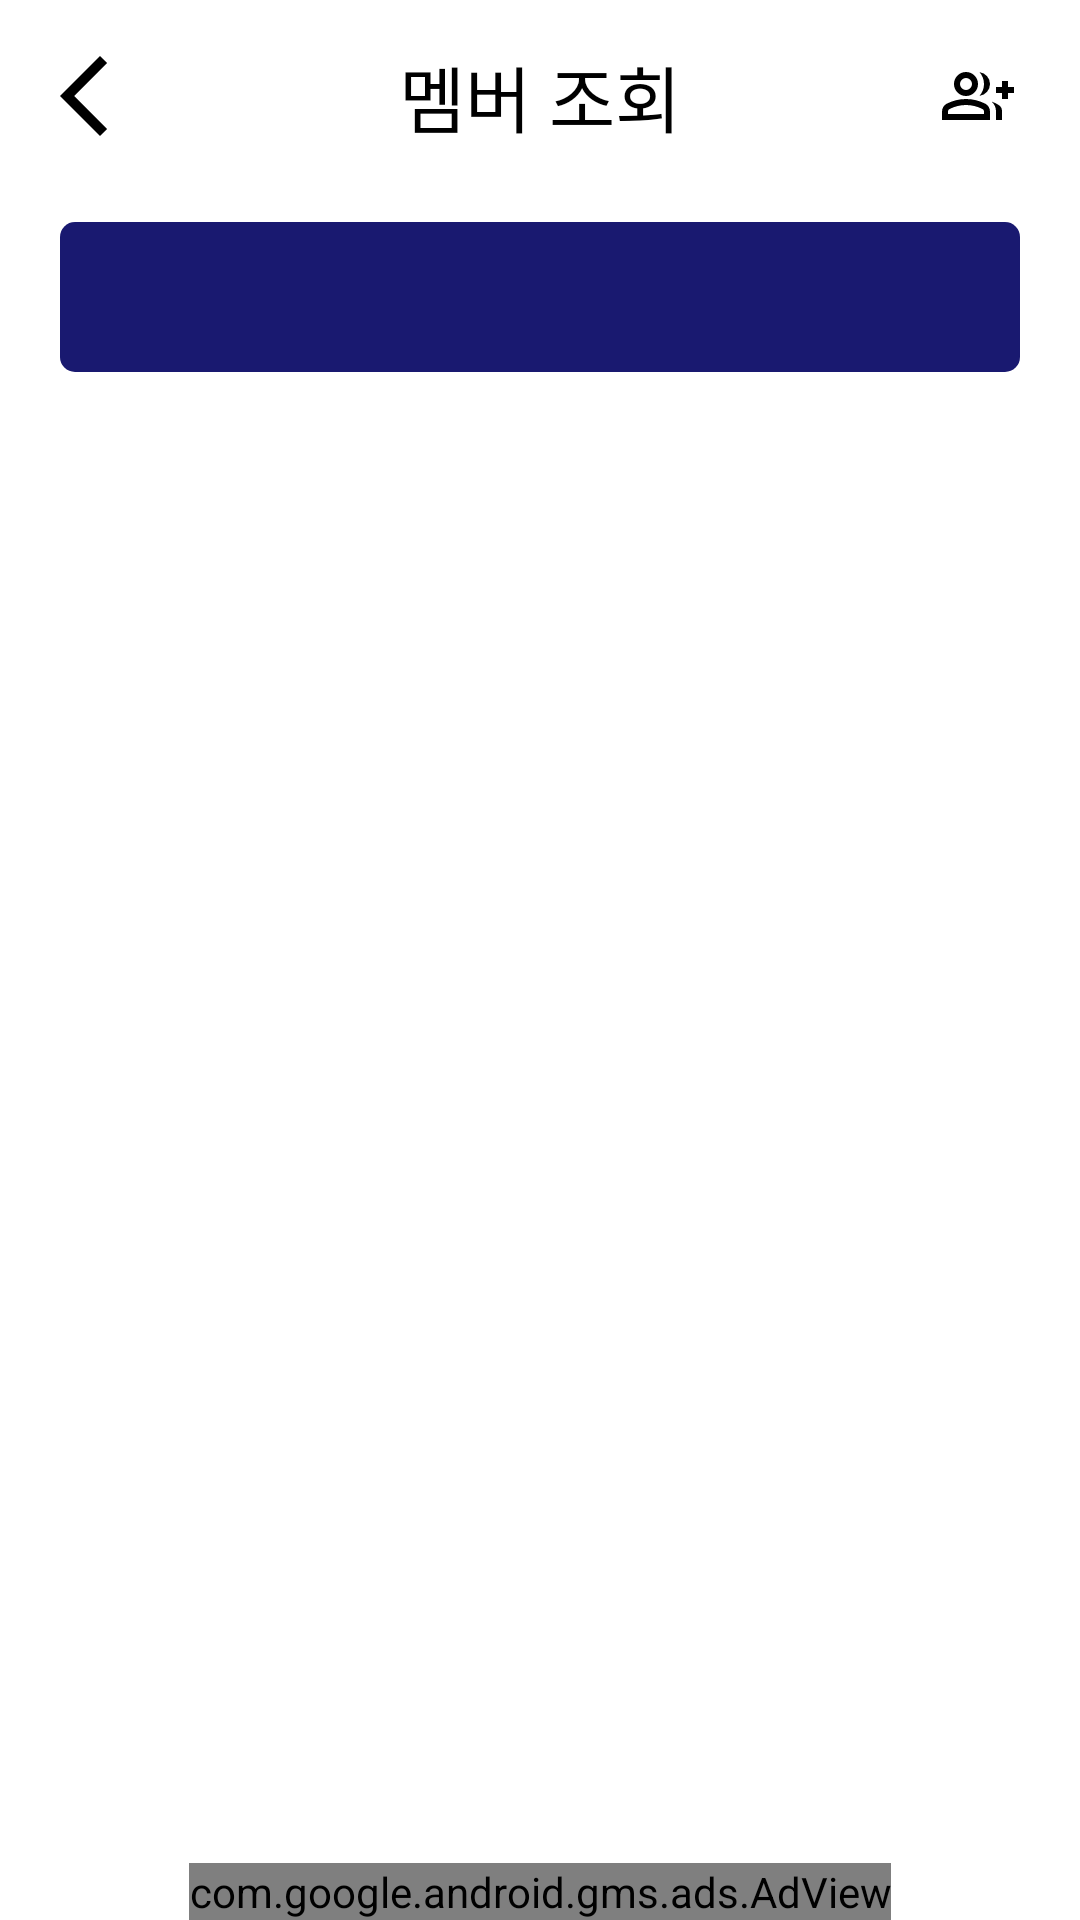

Android layout source for this screen:
<!-- AndroidManifest.xml: application theme Theme.Attendance_Check -->
<!-- res/layout/fragment_member_view.xml -->
<?xml version="1.0" encoding="utf-8"?>
<androidx.constraintlayout.widget.ConstraintLayout xmlns:android="http://schemas.android.com/apk/res/android"
    xmlns:app="http://schemas.android.com/apk/res-auto"
    xmlns:tools="http://schemas.android.com/tools"
    android:layout_width="match_parent"
    android:layout_height="match_parent">

    <com.google.android.material.appbar.MaterialToolbar
        android:id="@+id/toolbar_member_view"
        android:layout_width="match_parent"
        android:layout_height="wrap_content"
        android:paddingEnd="10dp"
        app:layout_constraintEnd_toEndOf="parent"
        app:layout_constraintStart_toStartOf="parent"
        app:layout_constraintTop_toTopOf="parent"
        app:menu="@menu/toolbar_menu"
        app:navigationIcon="@drawable/ic_back"
        app:title="@string/fragment_member_view_title"
        app:titleCentered="true"
        app:titleTextAppearance="@style/AppEditText.Bold.S24" />

    <TextView
        android:id="@+id/tv_groupName"
        style="@style/AppEditText.White.S20"
        android:layout_width="0dp"
        android:layout_height="50dp"
        android:layout_marginStart="20dp"
        android:layout_marginTop="10dp"
        android:layout_marginEnd="20dp"
        android:background="@drawable/plain_fill_background"
        android:gravity="center"
        app:layout_constraintEnd_toEndOf="parent"
        app:layout_constraintStart_toStartOf="parent"
        app:layout_constraintTop_toBottomOf="@id/toolbar_member_view"
        tools:text="그룹이름표시" />

    <androidx.recyclerview.widget.RecyclerView
        android:id="@+id/rv_member_view"
        android:layout_width="0dp"
        android:layout_height="0dp"
        android:layout_margin="10dp"
        app:layout_constraintBottom_toBottomOf="parent"
        app:layout_constraintEnd_toEndOf="parent"
        app:layout_constraintStart_toStartOf="parent"
        app:layout_constraintTop_toBottomOf="@id/tv_groupName"
        tools:listitem="@layout/rv_plain_name" />


    <com.google.android.gms.ads.AdView xmlns:ads="http://schemas.android.com/apk/res-auto"
        android:id="@+id/adView"
        android:layout_width="wrap_content"
        android:layout_height="wrap_content"
        ads:adSize="BANNER"
        ads:adUnitId="@string/my_ad_banner"
        ads:layout_constraintBottom_toBottomOf="parent"
        app:layout_constraintEnd_toEndOf="parent"
        app:layout_constraintStart_toStartOf="parent" />


</androidx.constraintlayout.widget.ConstraintLayout>
<!-- res/layout/rv_plain_name.xml (included above) -->
<?xml version="1.0" encoding="utf-8"?>
<androidx.constraintlayout.widget.ConstraintLayout xmlns:android="http://schemas.android.com/apk/res/android"
    xmlns:app="http://schemas.android.com/apk/res-auto"
    android:layout_width="match_parent"
    android:layout_height="wrap_content">

    <androidx.cardview.widget.CardView
        android:layout_width="match_parent"
        android:layout_height="70dp"
        app:cardCornerRadius="5dp"
        app:cardElevation="3dp"
        app:cardUseCompatPadding="true"
        app:layout_constraintEnd_toEndOf="parent"
        app:layout_constraintStart_toStartOf="parent"
        app:layout_constraintTop_toTopOf="parent">

        <androidx.constraintlayout.widget.ConstraintLayout
            android:layout_width="match_parent"
            android:layout_height="match_parent">

            <TextView
                android:id="@+id/rv_groupName"
                style="@style/AppEditText.Bold.S24"
                android:layout_width="0dp"
                android:layout_height="match_parent"
                android:background="@drawable/plain_outline_background"
                android:gravity="center"
                app:layout_constraintBottom_toBottomOf="parent"
                app:layout_constraintEnd_toStartOf="@id/ib_delete"
                app:layout_constraintStart_toStartOf="parent"
                app:layout_constraintTop_toTopOf="parent" />

            <ImageButton
                android:id="@+id/ib_delete"
                android:layout_width="60dp"
                android:layout_height="0dp"
                android:background="@color/dialogPrimary"
                android:src="@drawable/ic_delete"
                app:layout_constraintBottom_toBottomOf="parent"
                app:layout_constraintEnd_toEndOf="parent"
                app:layout_constraintStart_toEndOf="@id/rv_groupName"
                app:layout_constraintTop_toTopOf="parent" />
        </androidx.constraintlayout.widget.ConstraintLayout>

    </androidx.cardview.widget.CardView>
</androidx.constraintlayout.widget.ConstraintLayout>
<!-- resources referenced by this layout -->
<resources>
  <color name="dialogPrimary">#FFFFFFFF</color>
  <!-- drawable ic_back (drawable) -->
  <vector xmlns:android="http://schemas.android.com/apk/res/android"
      android:width="32dp"
      android:height="32dp"
      android:viewportWidth="960"
      android:viewportHeight="960">
    <path
        android:fillColor="@color/iconPrimary"
        android:pathData="M640,880 L240,480l400,-400 71,71 -329,329 329,329 -71,71Z"/>
  </vector>
  <!-- drawable ic_delete (drawable) -->
  <vector xmlns:android="http://schemas.android.com/apk/res/android"
      android:width="24dp"
      android:height="24dp"
      android:viewportWidth="960"
      android:viewportHeight="960">
    <path
        android:fillColor="@color/iconPrimary"
        android:pathData="m376,660 l104,-104 104,104 56,-56 -104,-104 104,-104 -56,-56 -104,104 -104,-104 -56,56 104,104 -104,104 56,56ZM280,840q-33,0 -56.5,-23.5T200,760v-520h-40v-80h200v-40h240v40h200v80h-40v520q0,33 -23.5,56.5T680,840L280,840ZM680,240L280,240v520h400v-520ZM280,240v520,-520Z"/>
  </vector>
  <!-- drawable plain_fill_background (drawable) -->
  <?xml version="1.0" encoding="utf-8"?>
  <shape xmlns:android="http://schemas.android.com/apk/res/android"
      android:shape="rectangle">
  
  
      <solid android:color="@color/navy_300" />
  
      <corners android:radius="5dp"/>
  
  
  </shape>
  <!-- drawable plain_outline_background (drawable) -->
  <?xml version="1.0" encoding="utf-8"?>
  <shape xmlns:android="http://schemas.android.com/apk/res/android"
      android:shape="rectangle">
  
      <stroke
          android:width="2dp"
          android:color="@color/navy_300" />
      <solid android:color="@color/dialogPrimary" />
  
      <corners android:radius="5dp"/>
  
  
  </shape>
  <string name="fragment_member_view_title">멤버 조회</string>
  <string name="my_ad_banner">ca-app-pub-2295399199407201/6153256751</string>
  <style name="AppEditText.Bold.S24">
          <item name="fontFamily">@font/spoqa_bold</item>
          <item name="android:textSize">24sp</item>
      </style>
  <style name="AppEditText.White.S20">
          <item name="android:textSize">20sp</item>
      </style>
  <style name="Theme.Attendance_Check" parent="Base.Theme.Attendance_Check" />
  <color name="iconPrimary">#FF000000</color>
  <color name="navy_300">#191970</color>
  <style name="Base.Theme.Attendance_Check" parent="Theme.Material3.DayNight.NoActionBar">
          
          
          <item name="colorPrimary">@color/navy_300</item>
          <item name="colorOnPrimary">@color/backgroundPrimary</item>
          <item name="android:colorBackground">@color/windowPrimary</item>
          <item name="android:windowBackground">@color/backgroundPrimary</item>
  
          <item name="android:windowLightStatusBar">true</item>
          <item name="android:windowDrawsSystemBarBackgrounds">true</item>
          <item name="android:statusBarColor">@color/backgroundPrimary</item> 
          <item name="android:navigationBarColor">@color/backgroundPrimary</item>
          <item name="android:windowLightNavigationBar" tools:targetApi="27">true</item>
      </style>
  <color name="backgroundPrimary">#FFFFFFFF</color>
  <color name="windowPrimary">#FFFFFFFF</color>
</resources>
